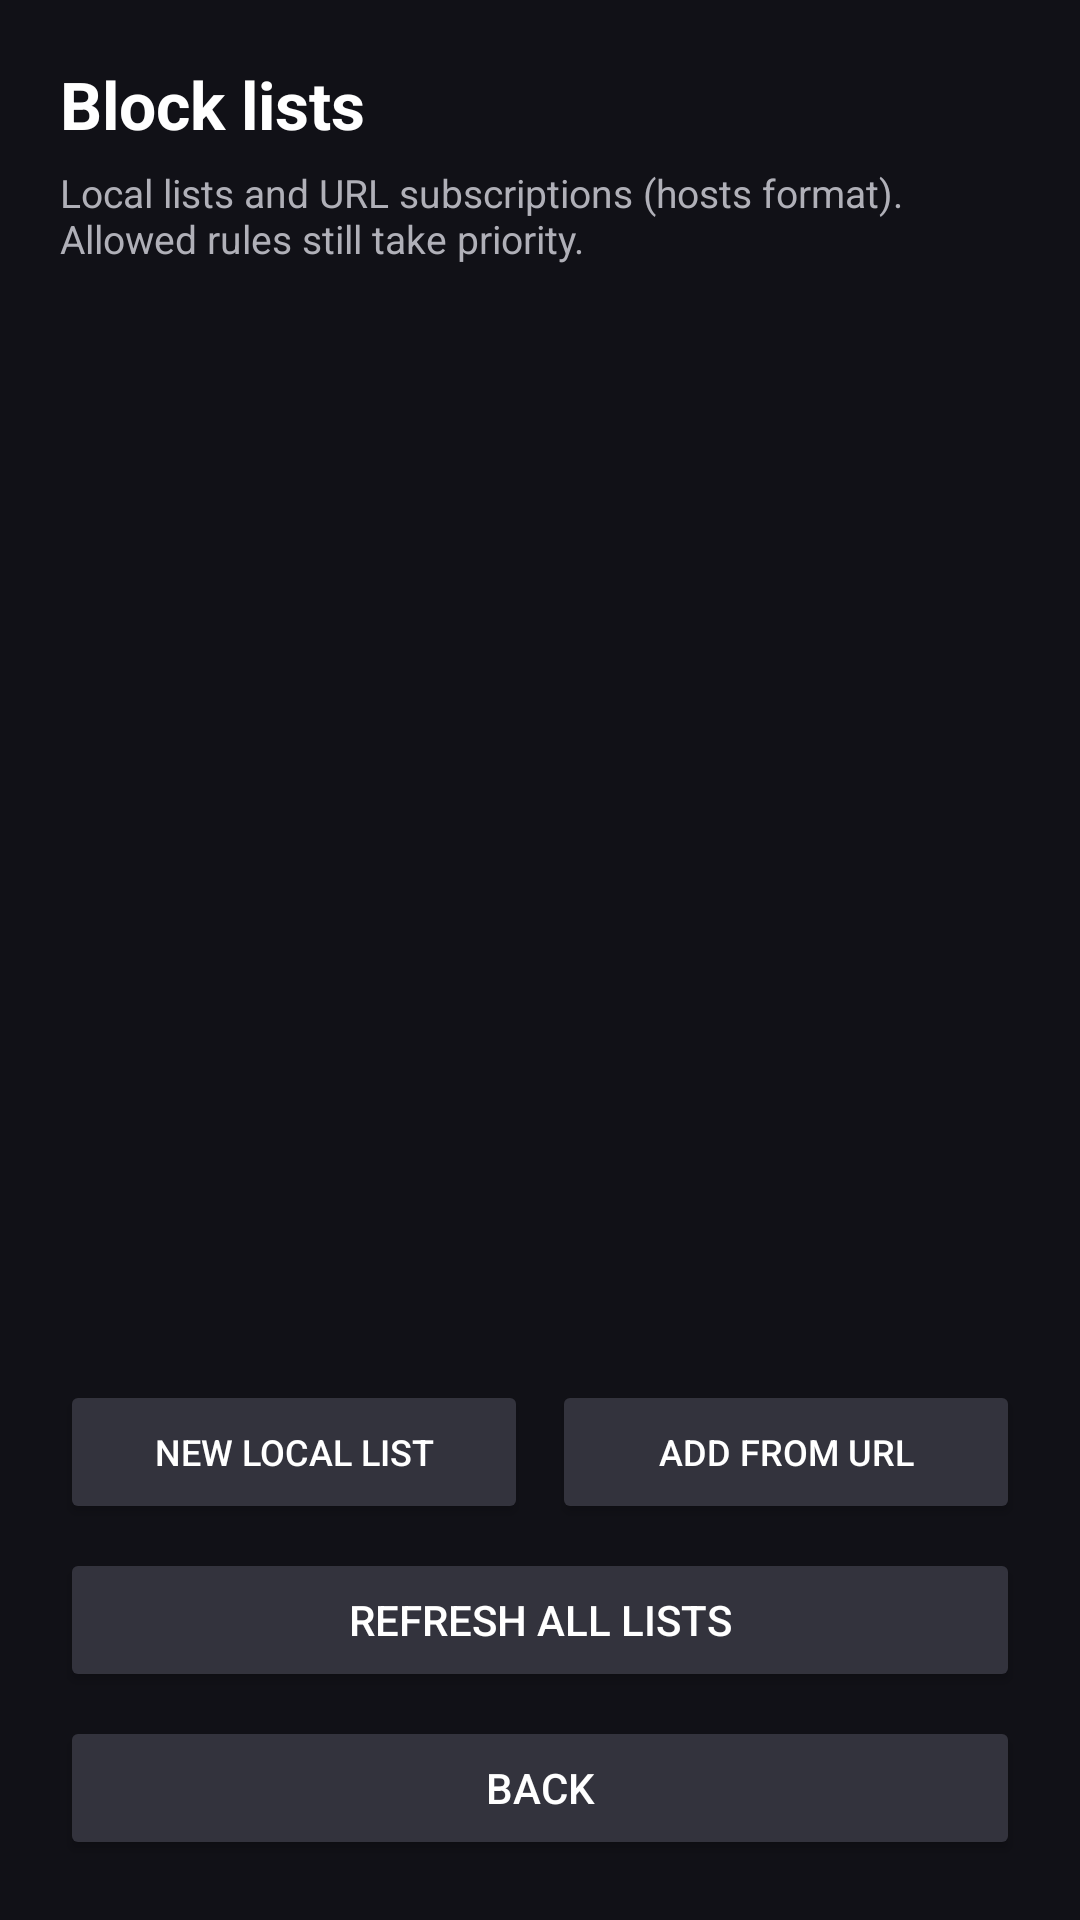

Reconstruct the res/layout file that produces this screen, plus the resources it refers to.
<!-- AndroidManifest.xml: application theme Theme.OperaVpn -->
<!-- res/layout/activity_dns_lists.xml -->
<?xml version="1.0" encoding="utf-8"?>
<LinearLayout xmlns:android="http://schemas.android.com/apk/res/android"
    android:layout_width="match_parent"
    android:layout_height="match_parent"
    android:background="#FF111117"
    android:orientation="vertical"
    android:padding="20dp">

    <TextView
        android:layout_width="match_parent"
        android:layout_height="wrap_content"
        android:text="@string/dns_lists_title"
        android:textColor="#FFFFFFFF"
        android:textSize="22sp"
        android:textStyle="bold" />

    <TextView
        android:layout_width="match_parent"
        android:layout_height="wrap_content"
        android:layout_marginTop="6dp"
        android:layout_marginBottom="12dp"
        android:text="@string/lists_help"
        android:textColor="#FFB0B0B8"
        android:textSize="13sp" />

    <ListView
        android:id="@+id/listsList"
        android:layout_width="match_parent"
        android:layout_height="0dp"
        android:layout_weight="1"
        android:divider="#FF33333D"
        android:dividerHeight="1dp" />

    <LinearLayout
        android:layout_width="match_parent"
        android:layout_height="wrap_content"
        android:layout_marginTop="12dp"
        android:orientation="horizontal">

        <Button
            android:id="@+id/addLocalListButton"
            android:layout_width="0dp"
            android:layout_height="wrap_content"
            android:layout_weight="1"
            android:backgroundTint="#FF33333D"
            android:minHeight="48dp"
            android:text="@string/new_local_list"
            android:textColor="#FFFFFFFF"
            android:textSize="12sp" />

        <Button
            android:id="@+id/addRemoteListButton"
            android:layout_width="0dp"
            android:layout_height="wrap_content"
            android:layout_marginStart="8dp"
            android:layout_weight="1"
            android:backgroundTint="#FF33333D"
            android:minHeight="48dp"
            android:text="@string/add_remote_list"
            android:textColor="#FFFFFFFF"
            android:textSize="12sp" />

    </LinearLayout>

    <Button
        android:id="@+id/refreshAllButton"
        android:layout_width="match_parent"
        android:layout_height="wrap_content"
        android:layout_marginTop="8dp"
        android:backgroundTint="#FF33333D"
        android:minHeight="48dp"
        android:text="@string/refresh_all_lists"
        android:textColor="#FFFFFFFF" />

    <Button
        android:id="@+id/listsBackButton"
        android:layout_width="match_parent"
        android:layout_height="wrap_content"
        android:layout_marginTop="8dp"
        android:backgroundTint="#FF33333D"
        android:minHeight="48dp"
        android:text="@string/back"
        android:textColor="#FFFFFFFF" />

</LinearLayout>
<!-- resources referenced by this layout -->
<resources>
  <string name="add_remote_list">Add from URL</string>
  <string name="back">Back</string>
  <string name="dns_lists_title">Block lists</string>
  <string name="lists_help">Local lists and URL subscriptions (hosts format). Allowed rules still take priority.</string>
  <string name="new_local_list">New local list</string>
  <string name="refresh_all_lists">Refresh all lists</string>
  <style name="Theme.OperaVpn" parent="@android:style/Theme.Material.NoActionBar">
          <item name="android:colorAccent">#FF4488FF</item>
          <item name="android:windowBackground">#FF16161B</item>
          <item name="android:textColorPrimary">#FFFFFFFF</item>
          <item name="android:textColorSecondary">#FFB0B0B8</item>
      </style>
</resources>
